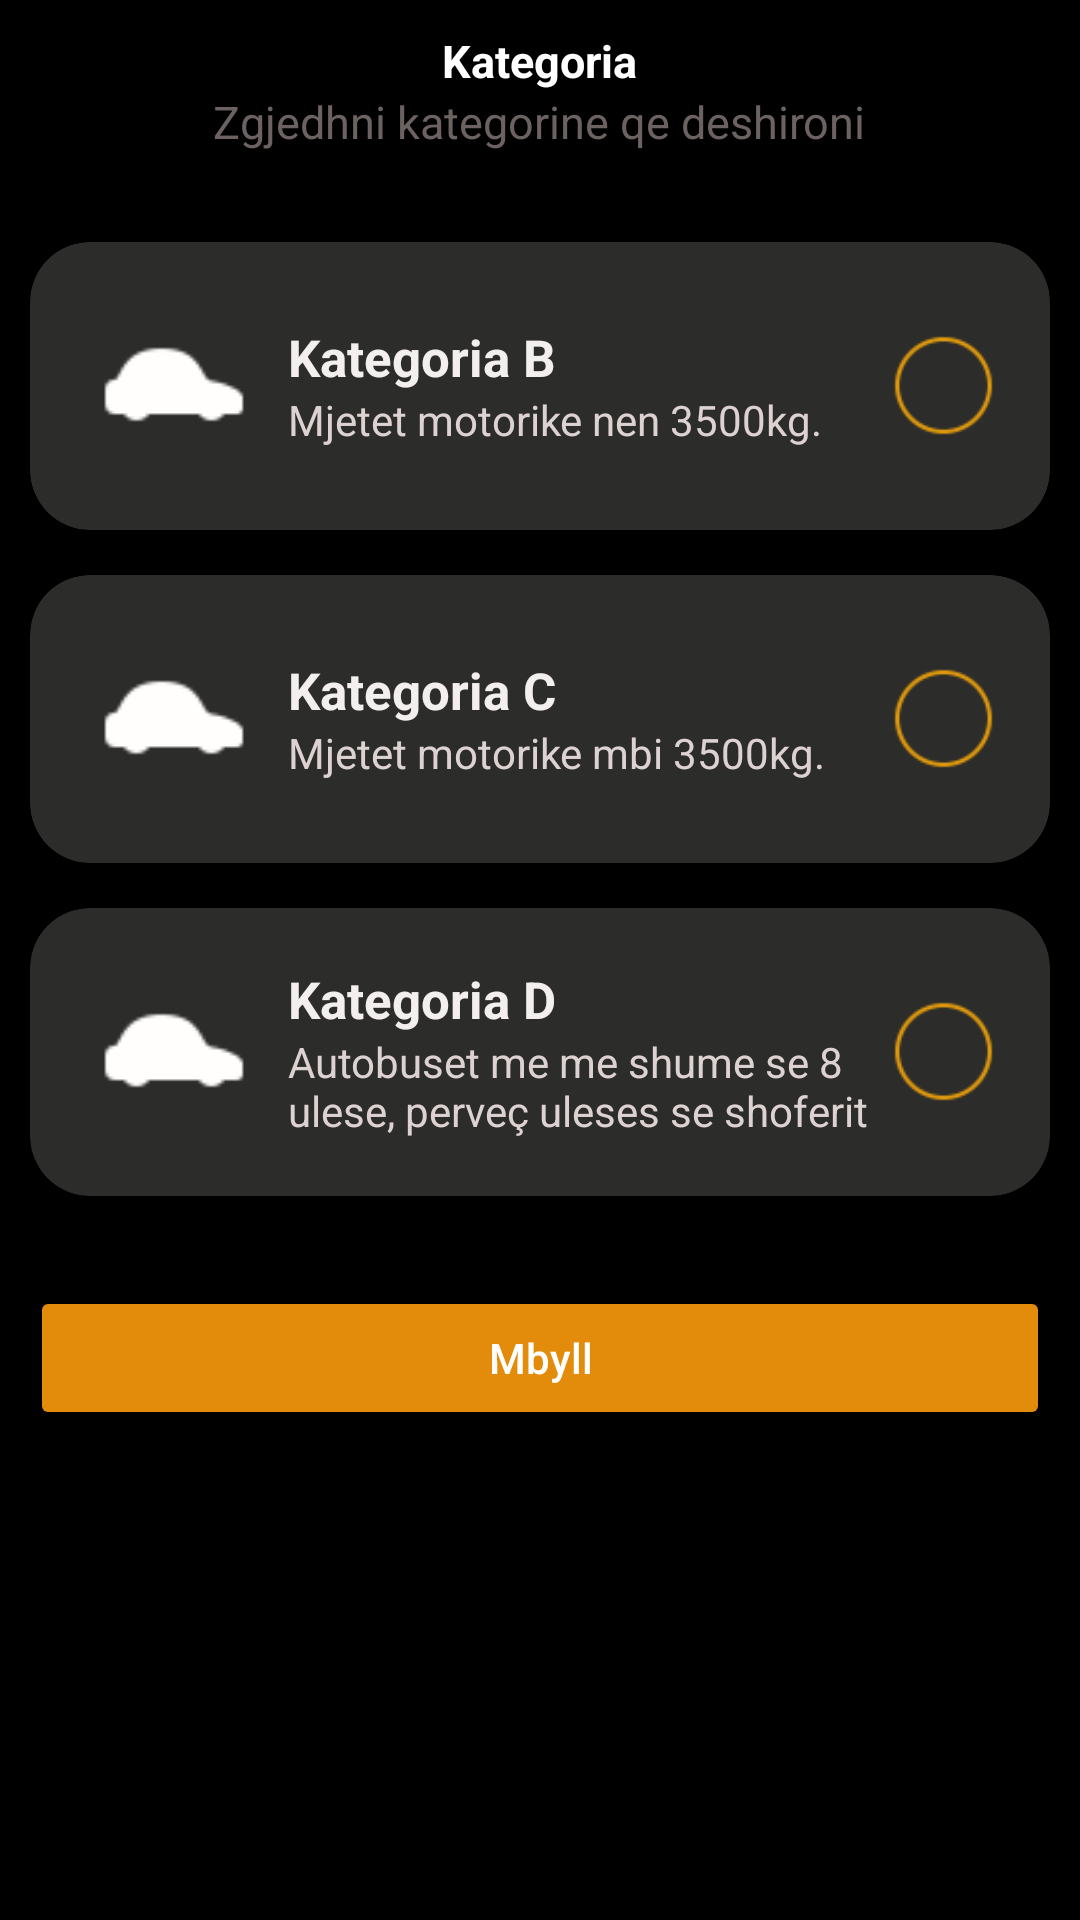

Write the Android layout XML for this screen, with the resource values it uses.
<!-- AndroidManifest.xml: application theme Theme.AutoShkollaUI -->
<!-- res/layout/bottom_sheet_category.xml -->
<?xml version="1.0" encoding="utf-8"?>
<LinearLayout xmlns:android="http://schemas.android.com/apk/res/android"
    android:layout_width="match_parent"
    android:layout_height="wrap_content"
    xmlns:app="http://schemas.android.com/apk/res-auto"
    android:orientation="vertical" app:layout_behavior="@string/bottom_sheet_behavior"
    android:background="@color/black"
    android:paddingLeft="10dp"
    android:paddingRight="10dp">

    <TextView
        android:layout_width="wrap_content"
        android:layout_height="wrap_content"
        android:textColor="@color/white"
        android:textSize="15sp"
        android:layout_gravity="center"
        android:layout_marginTop="10dp"
        android:text="Kategoria"
        android:textStyle="bold"/>

    <TextView
        android:layout_width="wrap_content"
        android:layout_height="wrap_content"
        android:layout_gravity="center"
        android:text="Zgjedhni kategorine qe deshironi"
        android:textColor="#6C6262"
        android:textSize="15sp" />

    <LinearLayout
        android:layout_width="match_parent"
        android:layout_height="wrap_content"
        android:orientation="vertical"
        android:gravity="center_vertical"
        android:layout_marginTop="30dp">

        <androidx.cardview.widget.CardView
            android:id="@+id/cardView1"
            android:layout_width="match_parent"
            android:layout_height="wrap_content"
            app:cardBackgroundColor="#2C2C2A"
            app:cardCornerRadius="20dp"
            android:layout_marginBottom="15dp">

            <LinearLayout
                android:layout_width="match_parent"
                android:layout_height="match_parent"
                android:orientation="horizontal"
                android:padding="18dp">
                <com.google.android.material.imageview.ShapeableImageView
                    android:layout_width="50dp"
                    android:layout_height="50dp"
                    android:src="@drawable/car_icon"
                    android:layout_margin="5dp"
                    app:shapeAppearanceOverlay="@style/circular"/>

                <LinearLayout
                    android:layout_width="0dp"
                    android:layout_height="match_parent"
                    android:layout_weight="1"
                    android:layout_marginLeft="8dp"
                    android:orientation="vertical"
                    android:gravity="center|center_horizontal|center_vertical">

                    <TextView
                        android:id="@+id/titulli"
                        android:layout_width="match_parent"
                        android:layout_height="wrap_content"
                        android:text="Kategoria B"
                        android:textColor="#F4EFEF"
                        android:textSize="17sp"
                        android:textStyle="bold"
                        android:maxLines="2"
                        android:ellipsize="end" />

                    <TextView
                        android:id="@+id/permbajtja"
                        android:layout_width="match_parent"
                        android:layout_height="wrap_content"
                        android:text="Mjetet motorike nen 3500kg."
                        android:maxLines="1"
                        android:ellipsize="end"
                        android:textColor="#DDD2D2"
                        android:textSize="14sp" />

                </LinearLayout>

                <ImageView
                    android:id="@+id/imageView1"
                    android:layout_width="35dp"
                    android:layout_height="35dp"
                    android:layout_gravity="center"
                    android:src="@drawable/unchecked"/>
            </LinearLayout>
        </androidx.cardview.widget.CardView>

        <androidx.cardview.widget.CardView
            android:id="@+id/cardView2"
            android:layout_width="match_parent"
            android:layout_height="wrap_content"
            app:cardBackgroundColor="#2C2C2A"
            app:cardCornerRadius="20dp"
            android:layout_marginBottom="15dp"
            >

            <LinearLayout
                android:layout_width="match_parent"
                android:layout_height="match_parent"
                android:orientation="horizontal"
                android:padding="18dp">
                <com.google.android.material.imageview.ShapeableImageView
                    android:layout_width="50dp"
                    android:layout_height="50dp"
                    android:src="@drawable/car_icon"
                    android:layout_margin="5dp"
                    app:shapeAppearanceOverlay="@style/circular"/>

                <LinearLayout
                    android:layout_width="0dp"
                    android:layout_height="match_parent"
                    android:layout_weight="1"
                    android:orientation="vertical"
                    android:layout_marginLeft="8dp"
                    android:gravity="center|center_horizontal|center_vertical">

                    <TextView
                        android:layout_width="match_parent"
                        android:layout_height="wrap_content"
                        android:text="Kategoria C"
                        android:textColor="#F4EFEF"
                        android:textSize="17sp"
                        android:textStyle="bold"
                        android:maxLines="2"
                        android:ellipsize="end" />

                    <TextView
                        android:layout_width="match_parent"
                        android:layout_height="wrap_content"
                        android:text="Mjetet motorike mbi 3500kg."
                        android:maxLines="1"
                        android:ellipsize="end"
                        android:textColor="#DDD2D2"
                        android:textSize="14sp" />

                </LinearLayout>

                <ImageView
                    android:id="@+id/imageView2"
                    android:layout_width="35dp"
                    android:layout_height="35dp"
                    android:layout_gravity="center"
                    android:src="@drawable/unchecked"/>
            </LinearLayout>
        </androidx.cardview.widget.CardView>

        <androidx.cardview.widget.CardView
            android:id="@+id/cardView3"
            android:layout_width="match_parent"
            android:layout_height="wrap_content"
            app:cardBackgroundColor="#2C2C2A"
            app:cardCornerRadius="20dp"
            android:layout_marginBottom="30dp"
            >

            <LinearLayout
                android:layout_width="match_parent"
                android:layout_height="match_parent"
                android:orientation="horizontal"
                android:padding="18dp">
                <com.google.android.material.imageview.ShapeableImageView
                    android:layout_width="50dp"
                    android:layout_height="50dp"
                    android:src="@drawable/car_icon"
                    android:layout_margin="5dp"
                    app:shapeAppearanceOverlay="@style/circular"/>

                <LinearLayout
                    android:layout_width="0dp"
                    android:layout_height="match_parent"
                    android:layout_weight="1"
                    android:orientation="vertical"
                    android:layout_marginLeft="8dp"
                    android:gravity="center|center_horizontal|center_vertical">

                    <TextView
                        android:layout_width="match_parent"
                        android:layout_height="wrap_content"
                        android:text="Kategoria D"
                        android:textColor="#F4EFEF"
                        android:textSize="17sp"
                        android:textStyle="bold"
                        android:maxLines="2"
                        android:ellipsize="end" />

                    <TextView
                        android:layout_width="match_parent"
                        android:layout_height="wrap_content"
                        android:text="Autobuset me me shume se 8 ulese, perveç uleses se shoferit"
                        android:maxLines="2"
                        android:ellipsize="end"
                        android:textColor="#DDD2D2"
                        android:textSize="14sp" />

                </LinearLayout>

                <ImageView
                    android:id="@+id/imageView3"
                    android:layout_width="35dp"
                    android:layout_height="35dp"
                    android:layout_gravity="center"
                    android:src="@drawable/unchecked"/>
            </LinearLayout>
        </androidx.cardview.widget.CardView>



    </LinearLayout>

    <Button
        android:id="@+id/closeBottomSheet"
        android:layout_width="match_parent"
        android:layout_height="wrap_content"
        android:textAllCaps="false"
        android:text="Mbyll"
        android:backgroundTint="#E38B0A"
        android:textColor="@color/white"
        />
</LinearLayout>
<!-- resources referenced by this layout -->
<resources>
  <color name="black">#FF000000</color>
  <color name="white">#FFFFFFFF</color>
  <!-- drawable car_icon: png bitmap (drawable, 453 bytes) -->
  <!-- drawable unchecked: png bitmap (drawable, 1177 bytes) -->
  <style name="circular">
          <item name="cornerSize">50%</item>
      </style>
  <style name="Theme.AutoShkollaUI" parent="Base.Theme.AutoShkollaUI" />
  <style name="Base.Theme.AutoShkollaUI" parent="Theme.MaterialComponents.Light.NoActionBar">
          
  
  
  
  
  
      </style>
</resources>
